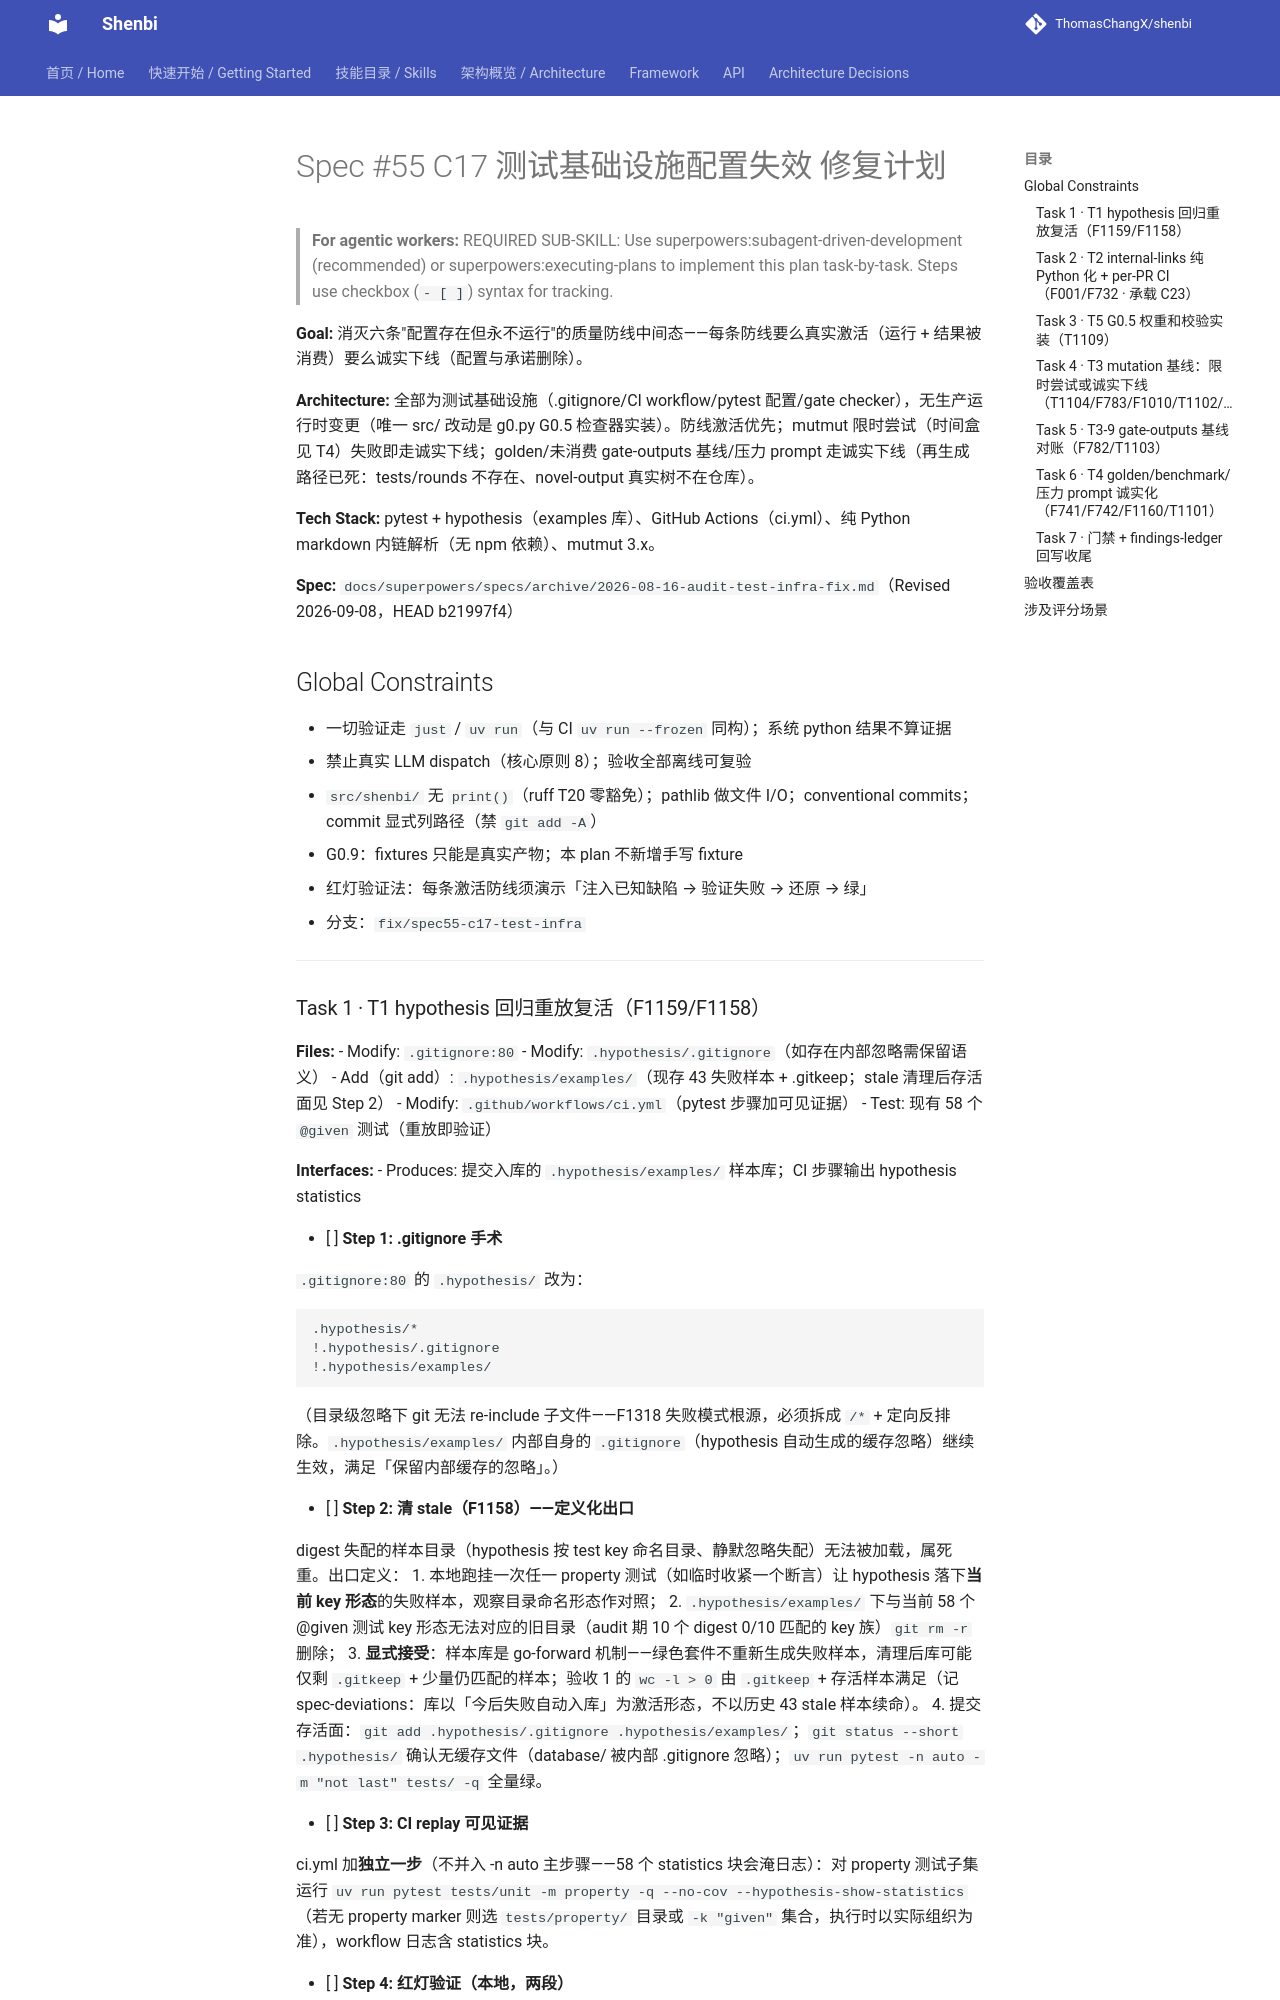

repository: ThomasChangX/shenbi · page: superpowers/plans/archive/2026-09-08-spec55-c17-test-infra/index.html · generator: mkdocs

# Spec #55 C17 测试基础设施配置失效 修复计划

> **For agentic workers:** REQUIRED SUB-SKILL: Use superpowers:subagent-driven-development (recommended) or superpowers:executing-plans to implement this plan task-by-task. Steps use checkbox (`- [ ]`) syntax for tracking.

**Goal:** 消灭六条"配置存在但永不运行"的质量防线中间态——每条防线要么真实激活（运行 + 结果被消费）要么诚实下线（配置与承诺删除）。

**Architecture:** 全部为测试基础设施（.gitignore/CI workflow/pytest 配置/gate checker），无生产运行时变更（唯一 src/ 改动是 g0.py G0.5 检查器实装）。防线激活优先；mutmut 限时尝试（时间盒见 T4）失败即走诚实下线；golden/未消费 gate-outputs 基线/压力 prompt 走诚实下线（再生成路径已死：tests/rounds 不存在、novel-output 真实树不在仓库）。

**Tech Stack:** pytest + hypothesis（examples 库）、GitHub Actions（ci.yml）、纯 Python markdown 内链解析（无 npm 依赖）、mutmut 3.x。

**Spec:** `docs/superpowers/specs/archive/2026-08-16-audit-test-infra-fix.md`（Revised 2026-09-08，HEAD b21997f4）

## Global Constraints

- 一切验证走 `just` / `uv run`（与 CI `uv run --frozen` 同构）；系统 python 结果不算证据
- 禁止真实 LLM dispatch（核心原则 8）；验收全部离线可复验
- `src/shenbi/` 无 `print()`（ruff T20 零豁免）；pathlib 做文件 I/O；conventional commits；commit 显式列路径（禁 `git add -A`）
- G0.9：fixtures 只能是真实产物；本 plan 不新增手写 fixture
- 红灯验证法：每条激活防线须演示「注入已知缺陷 → 验证失败 → 还原 → 绿」
- 分支：`fix/spec55-c17-test-infra`

---
